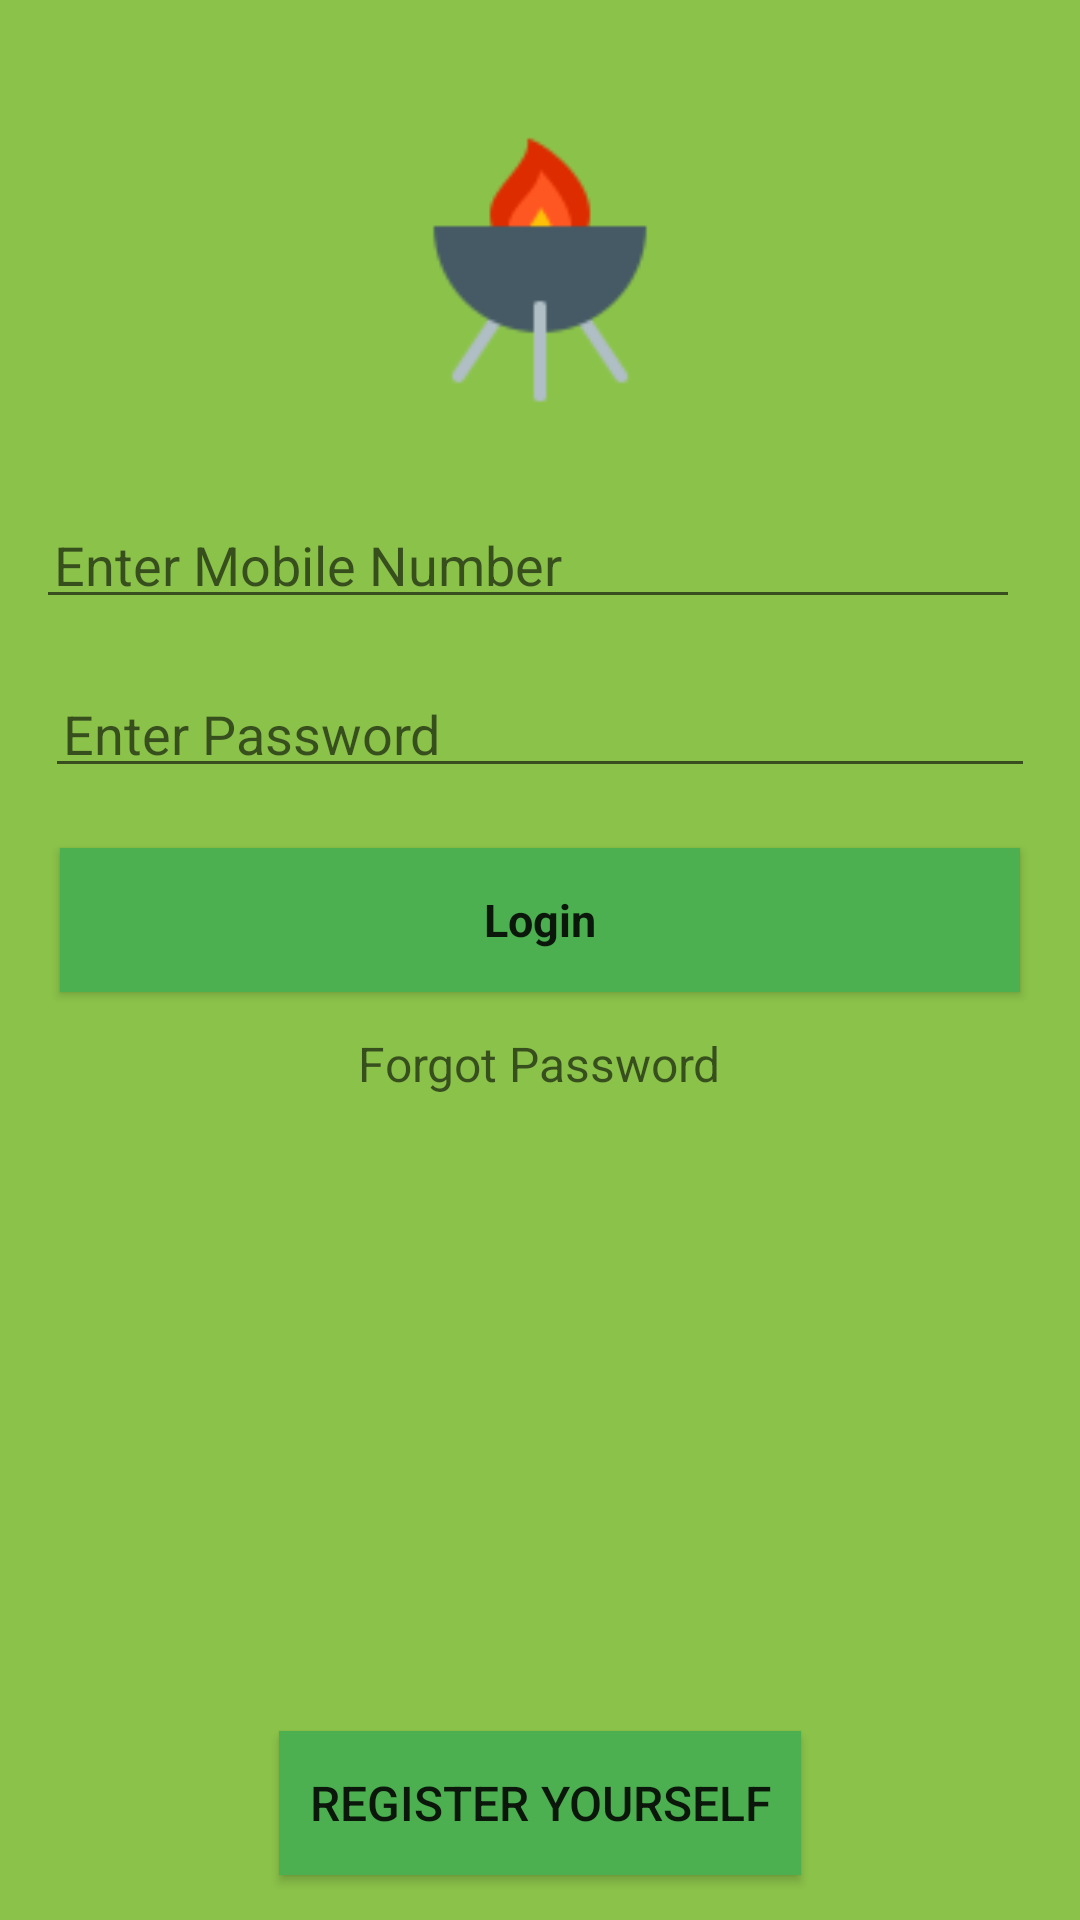

Write the Android layout XML for this screen, with the resource values it uses.
<!-- AndroidManifest.xml: application theme AppTheme -->
<!-- res/layout/activity_login.xml -->
<?xml version="1.0" encoding="utf-8"?>
    <RelativeLayout xmlns:android="http://schemas.android.com/apk/res/android"
        xmlns:app="http://schemas.android.com/apk/res-auto"
        xmlns:tools="http://schemas.android.com/tools"
        android:layout_width="match_parent"
        android:layout_height="match_parent"
        android:background="@color/colorBG1"
        tools:context=".Activities.LoginActivity">

        <ImageView
            android:id="@+id/imgFoodIc"
            android:layout_width="120dp"
            android:layout_height="120dp"
            android:layout_marginTop="30dp"
            android:layout_centerHorizontal="true"
            android:padding="10dp"
            android:src="@drawable/icons8_grill_96" />
        <EditText
            android:layout_width="match_parent"
            android:layout_height="wrap_content"
            android:layout_below="@id/imgFoodIc"
            android:padding="6dp"
            android:inputType="number"
            android:maxLength="10"
            android:maxLines="1"
            android:hint="Enter Mobile Number"
            android:layout_marginTop="20dp"
            android:layout_marginLeft="12dp"
            android:layout_marginRight="20dp"
            android:id="@+id/etPhone" />
        <EditText
            android:layout_width="match_parent"
            android:layout_height="wrap_content"
            android:layout_below="@id/etPhone"
            android:padding="6dp"
            android:inputType="numberPassword"
            android:maxLength="6"
            android:maxLines="1"
            android:hint="@string/enter_password"
            android:layout_marginRight="15dp"
            android:layout_marginLeft="15dp"
            android:layout_marginTop="20dp"
            android:id="@+id/etPassword"/>
        <Button
            android:layout_width="match_parent"
            android:layout_height="wrap_content"
            android:layout_below="@id/etPassword"
            android:text="@string/login"
            android:textStyle="bold"
            android:background="@color/colorBG2"
            android:textSize="15sp"
            android:textAllCaps="false"
            android:textAppearance="?android:attr/textAppearanceLarge"

            android:layout_marginTop="20dp"
            android:layout_marginLeft="20dp"
            android:layout_marginRight="20dp"
            android:id="@+id/btnLogin"/>
        <TextView
            android:layout_width="wrap_content"
            android:layout_height="wrap_content"
            android:layout_below="@id/btnLogin"
            android:text="@string/forgot_password"
            android:textAppearance="?android:attr/textAppearanceMedium"
            android:layout_marginTop="5dp"
            android:layout_centerHorizontal="true"

            android:padding="8dp"
            android:textSize="16sp"
            android:id="@+id/txtForgotPassword"
            />

       <Button
            android:layout_width="wrap_content"
            android:layout_height="wrap_content"
            android:layout_alignParentBottom="true"
            android:text="Register Yourself"
           android:layout_centerHorizontal="true"
           android:layout_marginBottom="15dp"
          android:background="@color/colorBG2"
            android:padding="10dp"
            android:textSize="16sp"
            android:id="@+id/btnRegister"
            />





    </RelativeLayout>
<!-- resources referenced by this layout -->
<resources>
  <color name="colorBG1">#8BC34A</color>
  <color name="colorBG2">#4CAF50</color>
  <!-- drawable icons8_grill_96: png bitmap (drawable-v24, 2397 bytes) -->
  <string name="enter_password">Enter Password</string>
  <string name="forgot_password">Forgot Password</string>
  <string name="login">Login</string>
  <style name="AppTheme" parent="Theme.AppCompat.Light.NoActionBar">
          
          <item name="colorPrimary">@color/colorPrimary</item>
          <item name="colorPrimaryDark">@color/colorPrimaryDark</item>
          <item name="colorAccent">@color/colorAccent</item>
      </style>
  <color name="colorPrimary">#008577</color>
  <color name="colorPrimaryDark">#00574B</color>
  <color name="colorAccent">#D81B60</color>
</resources>
